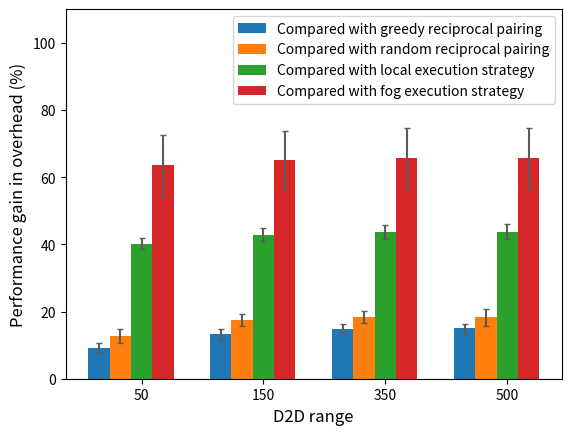

Write the Python code that produced this figure.
import numpy as np
import matplotlib.pyplot as plt

user_ranges = ['50', '150', '350', '500']

size = 4
x = np.arange(size)

local_overheads=[40.127288,42.831537,43.675288,43.791868]
local_std=[1.64,1.9,2.0,2.14]

direct_cloud_overheads=[63.477829,65.127412,65.642098,65.713211]
cloud_std=[9.04,8.72,8.9,9.0]

greedy_overheads=[9.138496,13.225375,14.869816,14.955381]
greedy_std=[1.56,1.58,1.39,1.36]

random_overheads=[12.627731,17.526587,18.365374,18.320687]
random_std=[2.1,1.72,1.77,2.56]

total_width, n = 0.7, 4
width = total_width / n
x = x - (total_width - width) / size

plt.bar(x , greedy_overheads, width=width, yerr=greedy_std,ecolor='#5b5b5b',capsize=2,label='Compared with greedy reciprocal pairing')
plt.bar(x+ width , random_overheads, width=width, yerr=random_std,ecolor='#5b5b5b',capsize=2,label='Compared with random reciprocal pairing')
plt.bar(x + 2*width,local_overheads, width=width, yerr=local_std,ecolor='#5b5b5b',capsize=2,label='Compared with local execution strategy',tick_label=user_ranges)
plt.bar(x + 3*width,direct_cloud_overheads, width=width, yerr=cloud_std,ecolor='#5b5b5b',capsize=2,label='Compared with fog execution strategy')

plt.ylabel("Performance gain in overhead (%)",fontsize=12)
plt.xlabel("D2D range",fontsize=12)
plt.ylim(0,110)
plt.legend()
plt.show()

